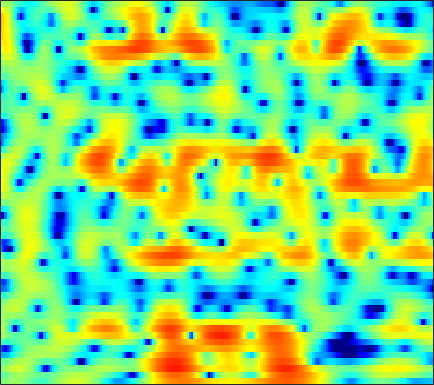

Source data for this figure (header and first rows):
-0.65881, -0.26533, 0.19588, 0.56023, 0.77408, 0.96948, 1.0606, 1.058, 0.96647, 0.77286, 0.48169, 0.20058, -0.24939, -0.77189, -1.1903, -1.747, -2.2557, -2.5581, -2.7978, -2.7968, -2.5547, -2.2264, -1.6544, -1.0032
-2.786, -1.985, -1.073, -0.3261, 0.1305, 0.6095, 0.9503, 1.12, 1.24, 1.246, 1.149, 1.016, 0.7703, 0.4618, 0.2027, -0.1628, -0.5224, -0.7733, -1.056, -1.255, -1.353, -1.349, -1.238, -1.019
-0.229, 0.4113, 1.161, 1.788, 2.181, 2.595, 2.883, 3.016, 3.074, 2.992, 2.757, 2.474, 1.941, 1.206, 0.5056, -0.678, -2.21, -3.665, -6.191, -9.772, -14.86, -16.96, -12.45, -8.314
-1.758, -1.35, -0.8044, -0.2609, 0.1321, 0.6254, 1.063, 1.343, 1.641, 1.839, 1.926, 1.914, 1.786, 1.532, 1.256, 0.7801, 0.1954, -0.2919, -0.9587, -1.552, -1.96, -2.093, -2.022, -1.736
-7.947, -8.235, -8.133, -7.369, -6.469, -5.084, -3.717, -2.782, -1.69, -0.7891, -0.06663, 0.3659, 0.8158, 1.138, 1.309, 1.455, 1.534, 1.563, 1.573, 1.571, 1.561, 1.549, 1.53, 1.502
-11.46, -13.67, -15.54, -13.45, -10.96, -8.111, -5.911, -4.595, -3.178, -2.058, -1.179, -0.6531, -0.0947, 0.3214, 0.5599, 0.8066, 1.01, 1.149, 1.319, 1.496, 1.675, 1.809, 1.976, 2.121
-2.849, -3.092, -3.273, -3.225, -3.053, -2.714, -2.303, -1.982, -1.563, -1.193, -0.9016, -0.754, -0.6692, -0.7188, -0.8302, -1.055, -1.308, -1.457, -1.496, -1.259, -0.7586, -0.253, 0.4986, 1.242
1.559, 1.163, 0.5282, -0.1884, -0.7331, -1.346, -1.712, -1.776, -1.603, -1.281, -0.9732, -0.8455, -0.8962, -1.292, -1.889, -3.242, -5.537, -8.319, -15.08, -16, -8.096, -4.678, -1.632, 0.4208
2.698, 1.882, 0.4135, -1.672, -3.827, -8.093, -16.24, -18.69, -9.704, -5.368, -2.88, -1.685, -0.7037, -0.2608, -0.2035, -0.4133, -0.8206, -1.148, -1.431, -1.285, -0.5723, 0.1947, 1.266, 2.174
1.632, 1.188, 0.4586, -0.4465, -1.225, -2.262, -2.964, -3.071, -2.75, -2.158, -1.53, -1.085, -0.5969, -0.2772, -0.1472, -0.06756, -0.008007, 0.06952, 0.2304, 0.4539, 0.737, 0.9795, 1.296, 1.546
0.87, 1.059, 1.198, 1.23, 1.191, 1.082, 0.952, 0.8524, 0.6864, 0.474, 0.2062, -0.05364, -0.498, -1.038, -1.478, -2.03, -2.44, -2.539, -2.355, -1.829, -1.15, -0.6506, -0.08244, 0.3555
0.245, 0.9575, 1.662, 2.167, 2.445, 2.693, 2.77, 2.703, 2.474, 2.088, 1.474, 0.8054, -0.4325, -2.153, -3.897, -7.197, -12.63, -17.15, -11.93, -6.956, -3.925, -2.365, -0.9092, 0.0003099
-1.18, -0.4636, 0.3634, 1.05, 1.476, 1.93, 2.244, 2.385, 2.436, 2.289, 1.932, 1.516, 0.7525, -0.26, -1.159, -2.409, -3.457, -3.846, -3.567, -2.657, -1.654, -0.9881, -0.2877, 0.1477
-4.001, -3.61, -2.926, -2.109, -1.465, -0.6358, 0.1376, 0.6562, 1.207, 1.565, 1.755, 1.811, 1.766, 1.589, 1.401, 1.152, 0.9425, 0.8187, 0.7097, 0.6733, 0.6576, 0.629, 0.5119, 0.2887
-10.33, -10.96, -10.13, -7.874, -6.01, -3.801, -2.011, -0.9201, 0.2302, 1.099, 1.739, 2.076, 2.37, 2.527, 2.571, 2.537, 2.438, 2.334, 2.142, 1.89, 1.601, 1.352, 0.9247, 0.3824
-11.54, -13.27, -12.31, -8.878, -6.499, -3.934, -1.937, -0.767, 0.4521, 1.387, 2.072, 2.43, 2.737, 2.894, 2.928, 2.86, 2.687, 2.509, 2.222, 1.877, 1.463, 1.107, 0.5884, -0.02531
-3.027, -2.987, -2.672, -2.063, -1.452, -0.5567, 0.3091, 0.8951, 1.589, 2.123, 2.47, 2.626, 2.693, 2.584, 2.402, 2.068, 1.635, 1.264, 0.7648, 0.2925, -0.1638, -0.4961, -0.9077, -1.347
0.6841, 0.6951, 0.78, 0.9524, 1.173, 1.539, 1.914, 2.197, 2.549, 2.779, 2.842, 2.785, 2.537, 2.026, 1.47, 0.5324, -0.6099, -1.575, -2.821, -3.724, -4.071, -4.013, -3.776, -3.53
1.915, 1.588, 1.306, 1.25, 1.331, 1.611, 2.071, 2.465, 2.938, 3.306, 3.519, 3.495, 3.166, 2.492, 1.679, 0.05896, -2.302, -4.805, -10.11, -21.1, -14.62, -9.801, -6.561, -4.944
-0.6379, -1.776, -2.998, -3.628, -3.595, -2.737, -1.183, 0.1141, 1.667, 2.939, 3.875, 4.278, 4.447, 4.229, 3.784, 2.776, 1.387, 0.1629, -1.562, -2.84, -3.209, -3.112, -2.813, -2.636
-9.69, -12.6, -15.44, -19.51, -30.57, -17.26, -8.684, -4.958, -1.476, 1.029, 2.694, 3.56, 4.318, 4.59, 4.568, 4.282, 3.697, 3.153, 2.35, 1.476, 0.6558, 0.009499, -0.8735, -1.776
-10.75, -13.29, -13.12, -11.35, -9.697, -7.394, -4.796, -2.881, -0.662, 1.23, 2.622, 3.409, 4.142, 4.493, 4.538, 4.376, 3.914, 3.415, 2.582, 1.527, 0.2809, -0.708, -2.199, -3.784
-2.604, -3.102, -3.37, -3.037, -2.591, -1.684, -0.5936, 0.2319, 1.367, 2.339, 3.14, 3.618, 3.999, 4.157, 4.092, 3.756, 3.185, 2.559, 1.478, 0.1281, -1.585, -3.066, -5.482, -8.508
-1.179, -1.335, -1.288, -0.9657, -0.5685, 0.0905, 0.8383, 1.411, 2.152, 2.781, 3.286, 3.545, 3.72, 3.677, 3.504, 3.042, 2.334, 1.629, 0.4277, -1.052, -2.87, -4.481, -6.83, -9.645
-3.666, -3.74, -3.219, -2.277, -1.388, -0.1907, 0.9069, 1.667, 2.493, 3.156, 3.637, 3.846, 3.975, 3.865, 3.644, 3.161, 2.413, 1.714, 0.5403, -0.8897, -2.585, -4.059, -6.204, -8.676
-15.38, -18.22, -10.6, -5.846, -3.465, -1.122, 0.5918, 1.593, 2.62, 3.38, 3.886, 4.12, 4.253, 4.165, 3.956, 3.505, 2.823, 2.17, 1.104, -0.2147, -1.728, -3.076, -5.095, -7.411
-5.751, -5.875, -4.845, -3.201, -1.896, -0.4193, 0.8188, 1.559, 2.367, 2.972, 3.373, 3.584, 3.68, 3.632, 3.471, 3.08, 2.521, 1.948, 1.032, -0.09822, -1.42, -2.511, -4.11, -5.774
-0.3019, -0.2889, -0.1316, 0.1865, 0.4587, 0.862, 1.246, 1.516, 1.852, 2.136, 2.399, 2.54, 2.669, 2.687, 2.622, 2.391, 1.985, 1.555, 0.7888, -0.1789, -1.411, -2.427, -4.043, -5.733
2.481, 2.421, 2.22, 1.961, 1.671, 1.296, 0.8849, 0.6525, 0.4685, 0.4758, 0.7494, 0.9885, 1.429, 1.748, 1.935, 2.062, 1.962, 1.771, 1.252, 0.4973, -0.6181, -1.678, -3.513, -5.954
4.299, 4.064, 3.487, 2.576, 1.673, 0.09772, -1.835, -3.423, -5.096, -5.181, -3.917, -2.677, -1.166, 0.03672, 0.7322, 1.421, 1.846, 2.003, 1.991, 1.699, 1.133, 0.4548, -0.6376, -2.214
4.461, 4.117, 3.333, 2.099, 0.8481, -1.464, -4.719, -8.214, -14.34, -14.06, -9.39, -6.953, -4.833, -3.284, -2.306, -1.26, -0.2848, 0.2734, 0.9144, 1.28, 1.464, 1.439, 1.211, 0.8645
4.108, 3.848, 3.231, 2.287, 1.348, -0.153, -1.884, -3.241, -4.949, -6.259, -7.243, -7.826, -8.428, -8.362, -7.714, -6.029, -4.264, -2.965, -1.562, -0.4117, 0.386, 0.8681, 1.22, 1.462
4.125, 4.06, 3.777, 3.22, 2.68, 1.728, 0.5562, -0.5156, -2.16, -4.228, -6.747, -9.533, -14.88, -33.38, -19.07, -11.36, -7.523, -5.455, -3.381, -1.719, -0.4992, 0.2343, 0.9585, 1.352
3.551, 3.739, 3.843, 3.775, 3.578, 3.116, 2.384, 1.683, 0.4807, -1.017, -2.847, -4.27, -6.211, -7.592, -8.093, -7.989, -7.188, -6.267, -4.614, -2.921, -1.245, -0.3134, 0.7005, 1.125
0.9576, 1.534, 2.249, 2.841, 3.102, 3.269, 3.157, 2.925, 2.325, 1.523, 0.3664, -0.6061, -2.274, -4.268, -6.187, -9.821, -15.58, -15.92, -9.502, -4.918, -2.09, -0.548, 0.716, 1.431
-5.936, -4.08, -2.022, -0.4217, 0.5175, 1.433, 2.026, 2.23, 2.281, 2.002, 1.504, 0.8791, -0.1645, -1.48, -2.721, -4.413, -5.746, -5.742, -4.358, -2.47, -0.7333, 0.285, 1.233, 1.814
-11.71, -8.918, -6.151, -3.995, -2.697, -1.295, -0.2286, 0.3674, 0.9343, 1.213, 1.278, 1.191, 0.9248, 0.5448, 0.2195, -0.1343, -0.3505, -0.3272, -0.107, 0.3008, 0.7953, 1.118, 1.505, 1.683
-10.39, -9.624, -8.043, -6.332, -4.97, -3.343, -1.95, -1.056, -0.1264, 0.578, 1.006, 1.23, 1.364, 1.345, 1.31, 1.188, 1.105, 1.045, 1.026, 1.084, 1.16, 1.256, 1.368, 1.43
-15.73, -15.43, -12.33, -8.919, -6.741, -4.374, -2.505, -1.392, -0.2189, 0.6572, 1.264, 1.554, 1.768, 1.812, 1.741, 1.538, 1.249, 0.996, 0.6845, 0.4417, 0.347, 0.3977, 0.5721, 0.8736
-14.29, -14.15, -10.85, -7.47, -5.404, -3.196, -1.488, -0.4651, 0.591, 1.355, 1.895, 2.108, 2.225, 2.117, 1.859, 1.32, 0.4964, -0.2862, -1.49, -2.693, -3.323, -3.163, -2.2, -0.8575
-4.908, -4.666, -3.955, -2.99, -2.197, -1.167, -0.2802, 0.3075, 0.933, 1.375, 1.694, 1.826, 1.849, 1.657, 1.32, 0.6058, -0.596, -1.928, -4.627, -9.491, -23.82, -16.48, -7.301, -3.108
-2.606, -2.328, -1.958, -1.535, -1.267, -0.9425, -0.7133, -0.6262, -0.5402, -0.4675, -0.4025, -0.264, -0.08602, 0.05567, 0.1106, -0.05251, -0.486, -1.011, -1.975, -2.97, -3.463, -3.236, -2.166, -0.7689
-2.547, -2.266, -1.927, -1.689, -1.615, -1.732, -2.12, -2.642, -3.59, -4.585, -5.132, -4.891, -3.74, -2.292, -1.311, -0.3166, 0.3449, 0.6474, 0.8698, 0.9918, 1.078, 1.175, 1.397, 1.628
-4.255, -3.66, -2.804, -2.178, -1.898, -1.952, -2.594, -3.544, -5.806, -10.26, -22.89, -17.36, -7.838, -3.542, -1.471, 0.4791, 1.752, 2.401, 2.971, 3.251, 3.307, 3.244, 2.995, 2.602
-11.08, -7.788, -4.824, -2.933, -2.055, -1.404, -1.3, -1.51, -2.079, -2.739, -2.997, -2.663, -1.509, -0.03501, 1.014, 2.186, 3.067, 3.531, 3.885, 3.953, 3.765, 3.435, 2.712, 1.666
-7.731, -6.172, -4.166, -2.587, -1.723, -0.8667, -0.3141, -0.0645, 0.1478, 0.3359, 0.5828, 0.8215, 1.256, 1.773, 2.151, 2.609, 2.964, 3.121, 3.163, 3.002, 2.595, 2.097, 1.182, -0.1221
-2.884, -2.447, -1.777, -1.101, -0.6178, -0.09674, 0.3146, 0.5533, 0.7949, 0.9827, 1.157, 1.308, 1.502, 1.698, 1.849, 2.023, 2.122, 2.133, 2.048, 1.811, 1.383, 0.9357, 0.1648, -0.8178
-0.6999, -0.3876, 0.01092, 0.3694, 0.5987, 0.8036, 0.9091, 0.9448, 0.9365, 0.8797, 0.8183, 0.7999, 0.8109, 0.8721, 0.9559, 1.071, 1.163, 1.2, 1.17, 1.008, 0.7121, 0.4088, -0.148, -0.8232
0.6599, 1.12, 1.585, 1.864, 1.935, 1.857, 1.578, 1.271, 0.7601, 0.2003, -0.3309, -0.6296, -0.8554, -0.8397, -0.6733, -0.334, 0.05301, 0.3288, 0.582, 0.6529, 0.5473, 0.3569, -0.09724, -0.7127
1.973, 2.827, 3.546, 3.791, 3.679, 3.224, 2.394, 1.528, 0.05738, -1.654, -3.428, -4.67, -5.615, -5.301, -4.514, -3.027, -1.562, -0.653, 0.2242, 0.7534, 0.8728, 0.6782, 0.07443, -0.9056
3.881, 4.78, 5.367, 5.348, 4.981, 3.993, 2.461, 0.9061, -1.724, -5.139, -9.728, -14.48, -29.8, -18.25, -12.14, -7.272, -4.023, -2.266, -0.5841, 0.4177, 0.7629, 0.5857, -0.1873, -1.711
5.716, 5.893, 5.779, 5.239, 4.539, 3.146, 1.192, -0.6999, -3.867, -7.959, -13.35, -18.87, -23.03, -17.24, -13.38, -9.154, -5.948, -4.082, -2.297, -1.225, -0.6807, -0.5874, -0.9114, -1.721
6.557, 6.233, 5.585, 4.661, 3.747, 2.267, 0.4465, -1.139, -3.583, -6.382, -9.384, -11.37, -12.46, -11.24, -9.634, -7.495, -5.646, -4.558, -3.433, -2.675, -2.238, -2.069, -2.045, -2.163
6.944, 6.378, 5.452, 4.312, 3.329, 1.849, 0.2267, -1.023, -2.646, -4.102, -5.24, -5.883, -6.204, -6.016, -5.615, -5.02, -4.425, -4.068, -3.769, -3.675, -3.835, -4.072, -4.339, -4.356
7.425, 6.738, 5.62, 4.257, 3.083, 1.315, -0.6268, -2.1, -3.878, -5.084, -5.479, -5.325, -4.857, -4.29, -3.887, -3.418, -3.158, -3.118, -3.388, -4.117, -5.414, -6.871, -9.387, -11.24
7.267, 6.566, 5.399, 3.916, 2.53, 0.2471, -2.743, -5.716, -11.29, -16.45, -11.7, -8.469, -5.783, -4.093, -3.244, -2.47, -2.068, -2.008, -2.261, -2.996, -4.299, -5.755, -8.442, -10.69
5.007, 4.495, 3.639, 2.522, 1.475, -0.2838, -2.478, -4.4, -6.992, -8.476, -7.898, -6.8, -5.339, -4.189, -3.52, -2.857, -2.369, -2.119, -1.911, -1.835, -1.896, -1.968, -2.006, -1.763
1.411, 1.393, 1.256, 0.9216, 0.5275, -0.19, -1.08, -1.802, -2.733, -3.497, -4.042, -4.319, -4.575, -4.725, -4.743, -4.58, -4.141, -3.634, -2.831, -1.98, -1.178, -0.6282, 0.06724, 0.7329
